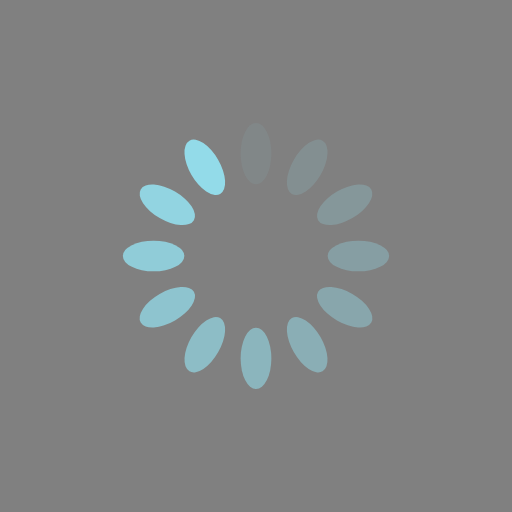
t = 0.00 s
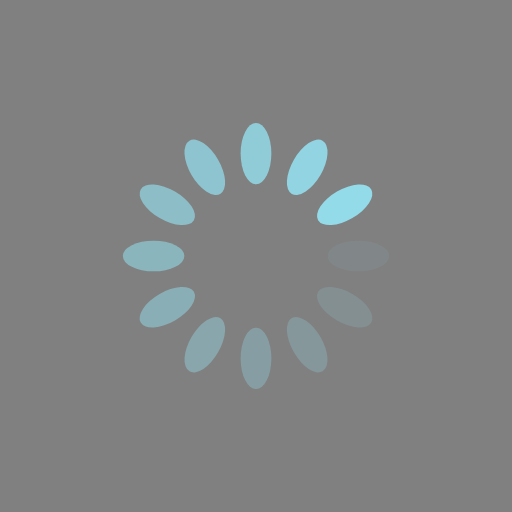
t = 0.25 s
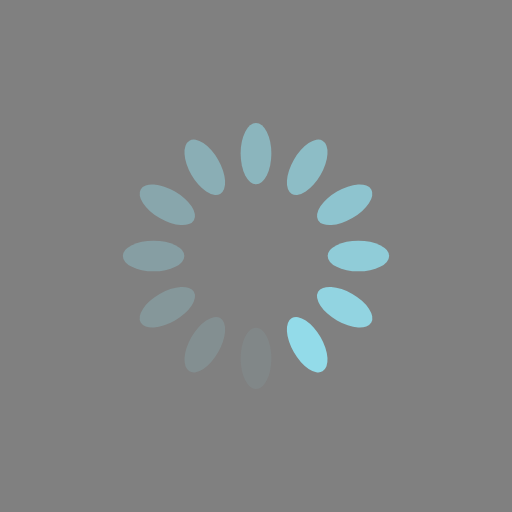
t = 0.50 s
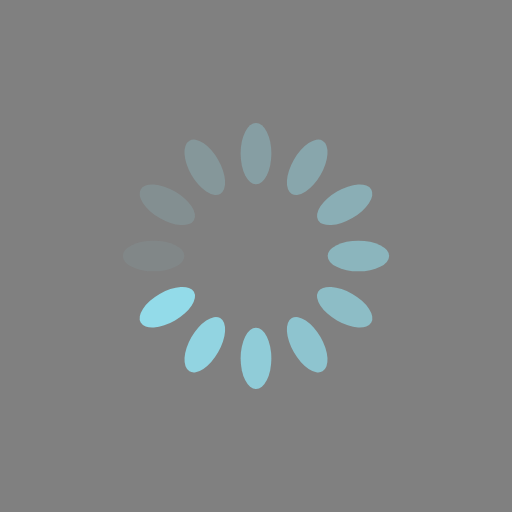
t = 0.75 s

The animated SVG that drew these frames (rendered in a browser with its animation timeline set to each time). Animation: 12 SMIL elements (animate=12); one cycle of 1.00 s, repeats indefinitely.

<?xml version="1.0" encoding="utf-8"?>
<svg xmlns="http://www.w3.org/2000/svg" xmlns:xlink="http://www.w3.org/1999/xlink" style="margin: auto; background: rgb(128,128,128); display: block; shape-rendering: auto;" width="400px" height="400px" viewBox="0 0 100 100" preserveAspectRatio="xMidYMid">
<g transform="rotate(0 50 50)">
  <rect x="47" y="24" rx="3" ry="6" width="6" height="12" fill="#93dbe9">
    <animate attributeName="opacity" values="1;0" keyTimes="0;1" dur="1s" begin="-0.9166666666666666s" repeatCount="indefinite"></animate>
  </rect>
</g><g transform="rotate(30 50 50)">
  <rect x="47" y="24" rx="3" ry="6" width="6" height="12" fill="#93dbe9">
    <animate attributeName="opacity" values="1;0" keyTimes="0;1" dur="1s" begin="-0.8333333333333334s" repeatCount="indefinite"></animate>
  </rect>
</g><g transform="rotate(60 50 50)">
  <rect x="47" y="24" rx="3" ry="6" width="6" height="12" fill="#93dbe9">
    <animate attributeName="opacity" values="1;0" keyTimes="0;1" dur="1s" begin="-0.75s" repeatCount="indefinite"></animate>
  </rect>
</g><g transform="rotate(90 50 50)">
  <rect x="47" y="24" rx="3" ry="6" width="6" height="12" fill="#93dbe9">
    <animate attributeName="opacity" values="1;0" keyTimes="0;1" dur="1s" begin="-0.6666666666666666s" repeatCount="indefinite"></animate>
  </rect>
</g><g transform="rotate(120 50 50)">
  <rect x="47" y="24" rx="3" ry="6" width="6" height="12" fill="#93dbe9">
    <animate attributeName="opacity" values="1;0" keyTimes="0;1" dur="1s" begin="-0.5833333333333334s" repeatCount="indefinite"></animate>
  </rect>
</g><g transform="rotate(150 50 50)">
  <rect x="47" y="24" rx="3" ry="6" width="6" height="12" fill="#93dbe9">
    <animate attributeName="opacity" values="1;0" keyTimes="0;1" dur="1s" begin="-0.5s" repeatCount="indefinite"></animate>
  </rect>
</g><g transform="rotate(180 50 50)">
  <rect x="47" y="24" rx="3" ry="6" width="6" height="12" fill="#93dbe9">
    <animate attributeName="opacity" values="1;0" keyTimes="0;1" dur="1s" begin="-0.4166666666666667s" repeatCount="indefinite"></animate>
  </rect>
</g><g transform="rotate(210 50 50)">
  <rect x="47" y="24" rx="3" ry="6" width="6" height="12" fill="#93dbe9">
    <animate attributeName="opacity" values="1;0" keyTimes="0;1" dur="1s" begin="-0.3333333333333333s" repeatCount="indefinite"></animate>
  </rect>
</g><g transform="rotate(240 50 50)">
  <rect x="47" y="24" rx="3" ry="6" width="6" height="12" fill="#93dbe9">
    <animate attributeName="opacity" values="1;0" keyTimes="0;1" dur="1s" begin="-0.25s" repeatCount="indefinite"></animate>
  </rect>
</g><g transform="rotate(270 50 50)">
  <rect x="47" y="24" rx="3" ry="6" width="6" height="12" fill="#93dbe9">
    <animate attributeName="opacity" values="1;0" keyTimes="0;1" dur="1s" begin="-0.16666666666666666s" repeatCount="indefinite"></animate>
  </rect>
</g><g transform="rotate(300 50 50)">
  <rect x="47" y="24" rx="3" ry="6" width="6" height="12" fill="#93dbe9">
    <animate attributeName="opacity" values="1;0" keyTimes="0;1" dur="1s" begin="-0.08333333333333333s" repeatCount="indefinite"></animate>
  </rect>
</g><g transform="rotate(330 50 50)">
  <rect x="47" y="24" rx="3" ry="6" width="6" height="12" fill="#93dbe9">
    <animate attributeName="opacity" values="1;0" keyTimes="0;1" dur="1s" begin="0s" repeatCount="indefinite"></animate>
  </rect>
</g>
<!-- [ldio] generated by https://loading.io/ --></svg>